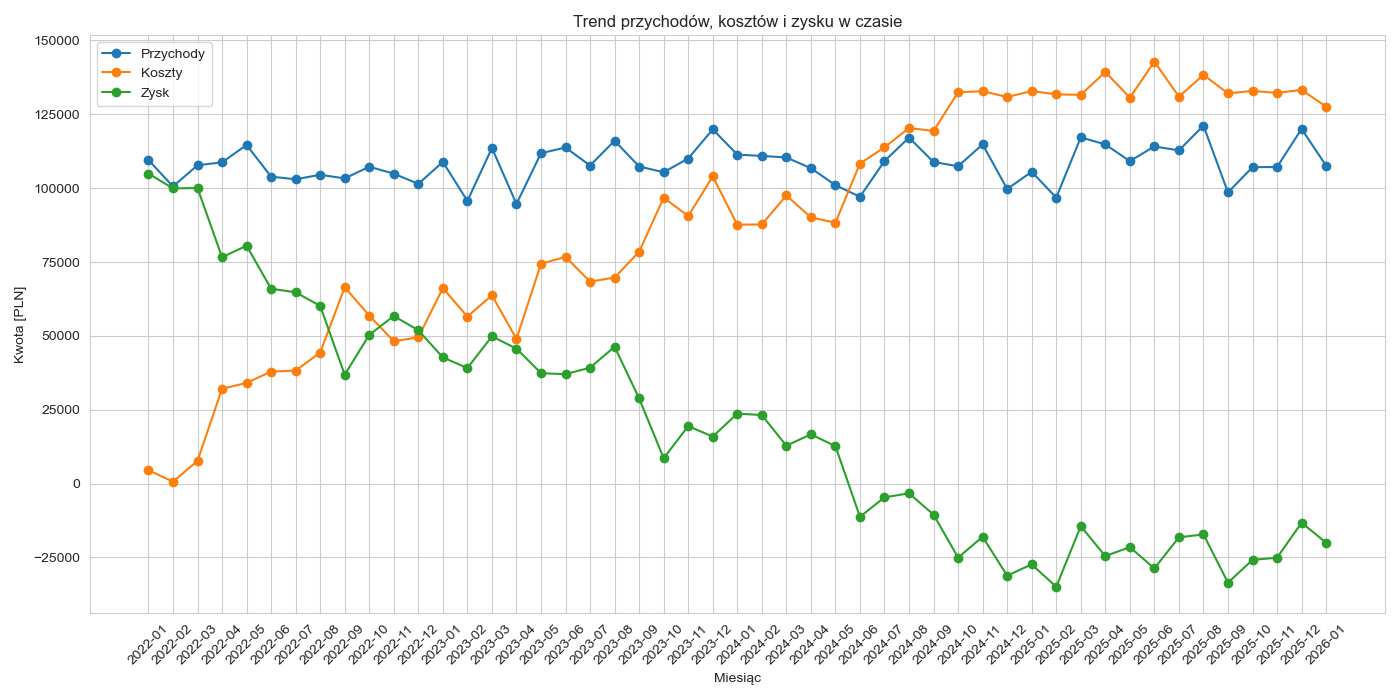

Values plotted in this chart, from the file beside it:
Miesiac, Przychody, Koszty, Zysk
2022-01, 109528, 4570, 104958
2022-02, 100571, 642.8, 99928
2022-03, 107757, 7719, 100038
2022-04, 108740, 32105, 76635
2022-05, 114606, 34086, 80520
2022-06, 103895, 37934, 65961
2022-07, 103012, 38253, 64759
2022-08, 104531, 44378, 60153
2022-09, 103306, 66457, 36849
2022-10, 107250, 56884, 50365
2022-11, 104910, 48175, 56735
2022-12, 101450, 49537, 51913
2023-01, 108886, 66176, 42710
2023-02, 95674, 56538, 39135
2023-03, 113587, 63753, 49834
2023-04, 94665, 48971, 45695
2023-05, 111821, 74443, 37378
2023-06, 113766, 76715, 37051
2023-07, 107644, 68384, 39260
2023-08, 116054, 69730, 46324
2023-09, 107327, 78503, 28824
2023-10, 105401, 96787, 8614
2023-11, 110027, 90567, 19460
2023-12, 119900, 103971, 15929
2024-01, 111348, 87645, 23704
2024-02, 110920, 87703, 23216
2024-03, 110382, 97533, 12849
2024-04, 106774, 90100, 16673
2024-05, 101017, 88319, 12698
2024-06, 97102, 108321, -11219
2024-07, 109176, 113812, -4636
2024-08, 117106, 120377, -3271
2024-09, 108857, 119357, -10500
2024-10, 107427, 132466, -25039
2024-11, 114821, 132806, -17985
2024-12, 99720, 130863, -31143
2025-01, 105543, 132879, -27336
2025-02, 96801, 131727, -34926
2025-03, 117199, 131596, -14397
2025-04, 114801, 139330, -24528
2025-05, 109152, 130641, -21489
2025-06, 114115, 142812, -28696
2025-07, 112786, 130961, -18176
2025-08, 121167, 138346, -17180
2025-09, 98555, 132078, -33523
2025-10, 107109, 132914, -25805
2025-11, 107157, 132228, -25071
2025-12, 120045, 133272, -13227
2026-01, 107615, 127597, -19982
